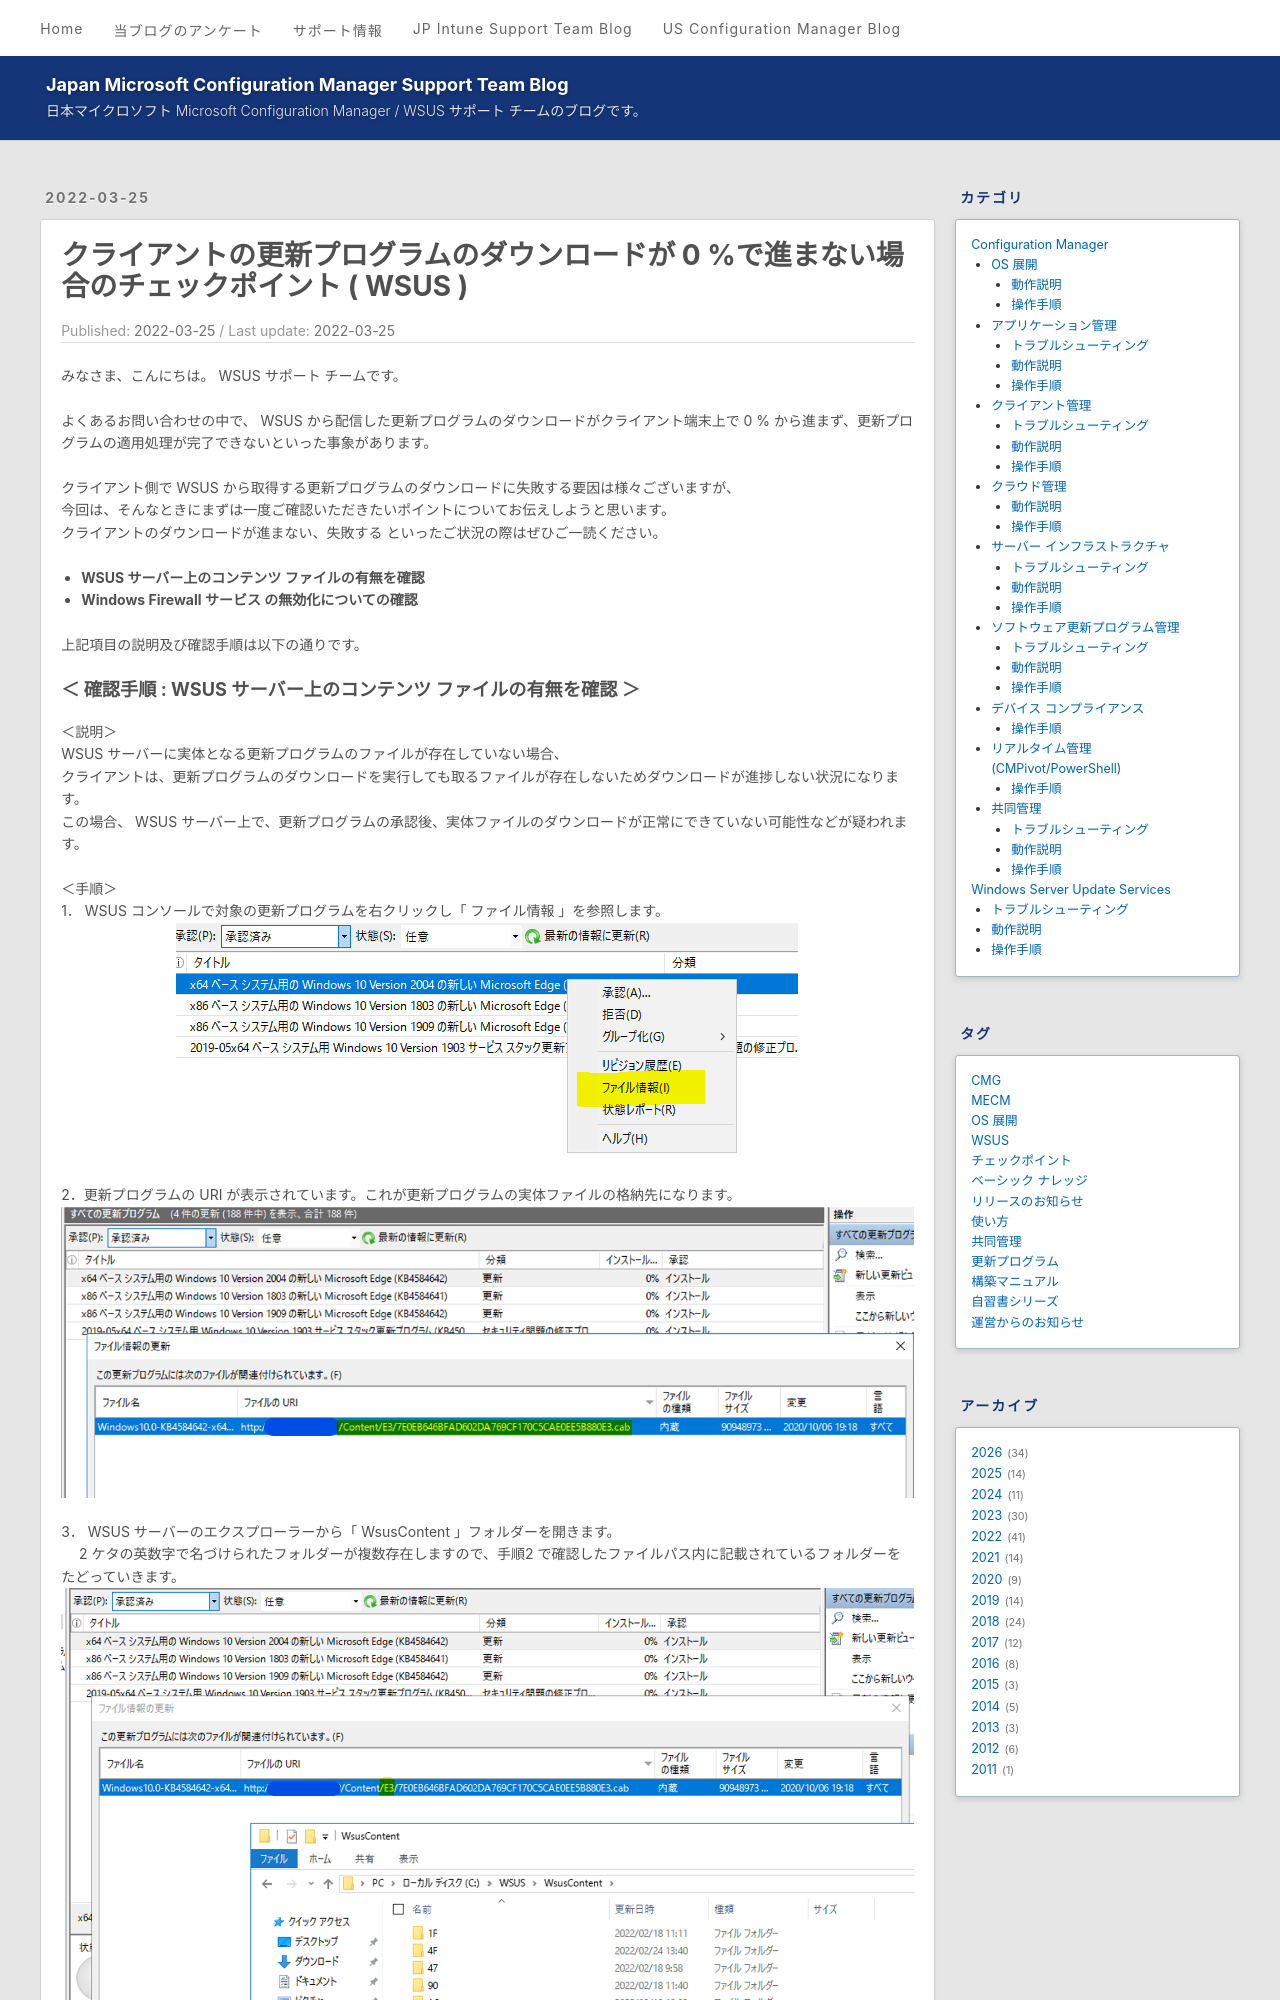

repository: jpmem/blog · page: wsus/2022-03-25_01/index.html · generator: jekyll

---
title: クライアントの更新プログラムのダウンロードが 0 %で進まない場合のチェックポイント ( WSUS )
date: 2022-03-25
categories:
  - [Windows Server Update Services, トラブルシューティング]
tags:
  - WSUS
---

# クライアントの更新プログラムのダウンロードが 0 %で進まない場合のチェックポイント ( WSUS )

みなさま、こんにちは。 WSUS サポート チームです。

よくあるお問い合わせの中で、 WSUS から配信した更新プログラムのダウンロードがクライアント端末上で 0 % から進まず、更新プログラムの適用処理が完了できないといった事象があります。

クライアント側で WSUS から取得する更新プログラムのダウンロードに失敗する要因は様々ございますが、  
今回は、そんなときにまずは一度ご確認いただきたいポイントについてお伝えしようと思います。  
クライアントのダウンロードが進まない、失敗する といったご状況の際はぜひご一読ください。

- **WSUS サーバー上のコンテンツ ファイルの有無を確認**
- **Windows Firewall サービス の無効化についての確認**

上記項目の説明及び確認手順は以下の通りです。
